The GitHub repository Jesus22082204/IA_RESIDUOS_CAMARA contains a labelled image folder "proyecto_residuos" with 6 categories: cardboard, glass, metal, paper, plastic, trash. Examples follow, each with its label.

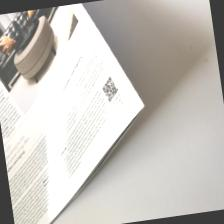
Label: paper

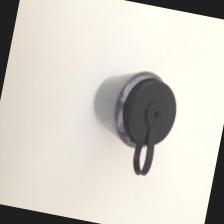
Label: plastic

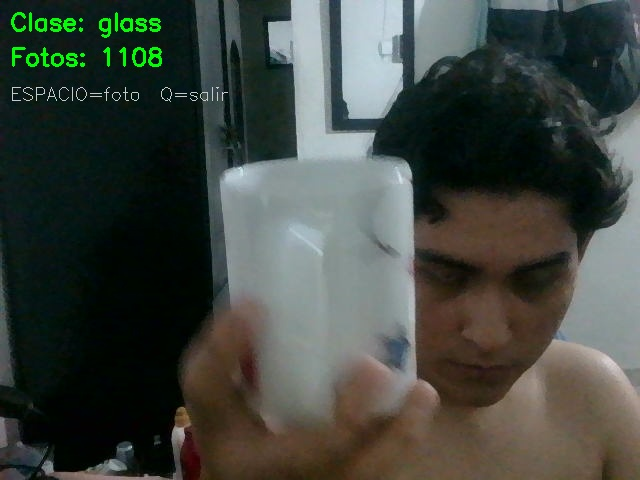
Label: glass

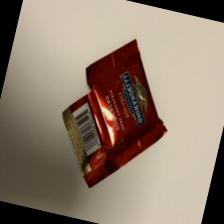
Label: trash

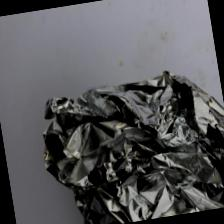
Label: metal

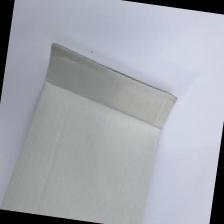
Label: cardboard
